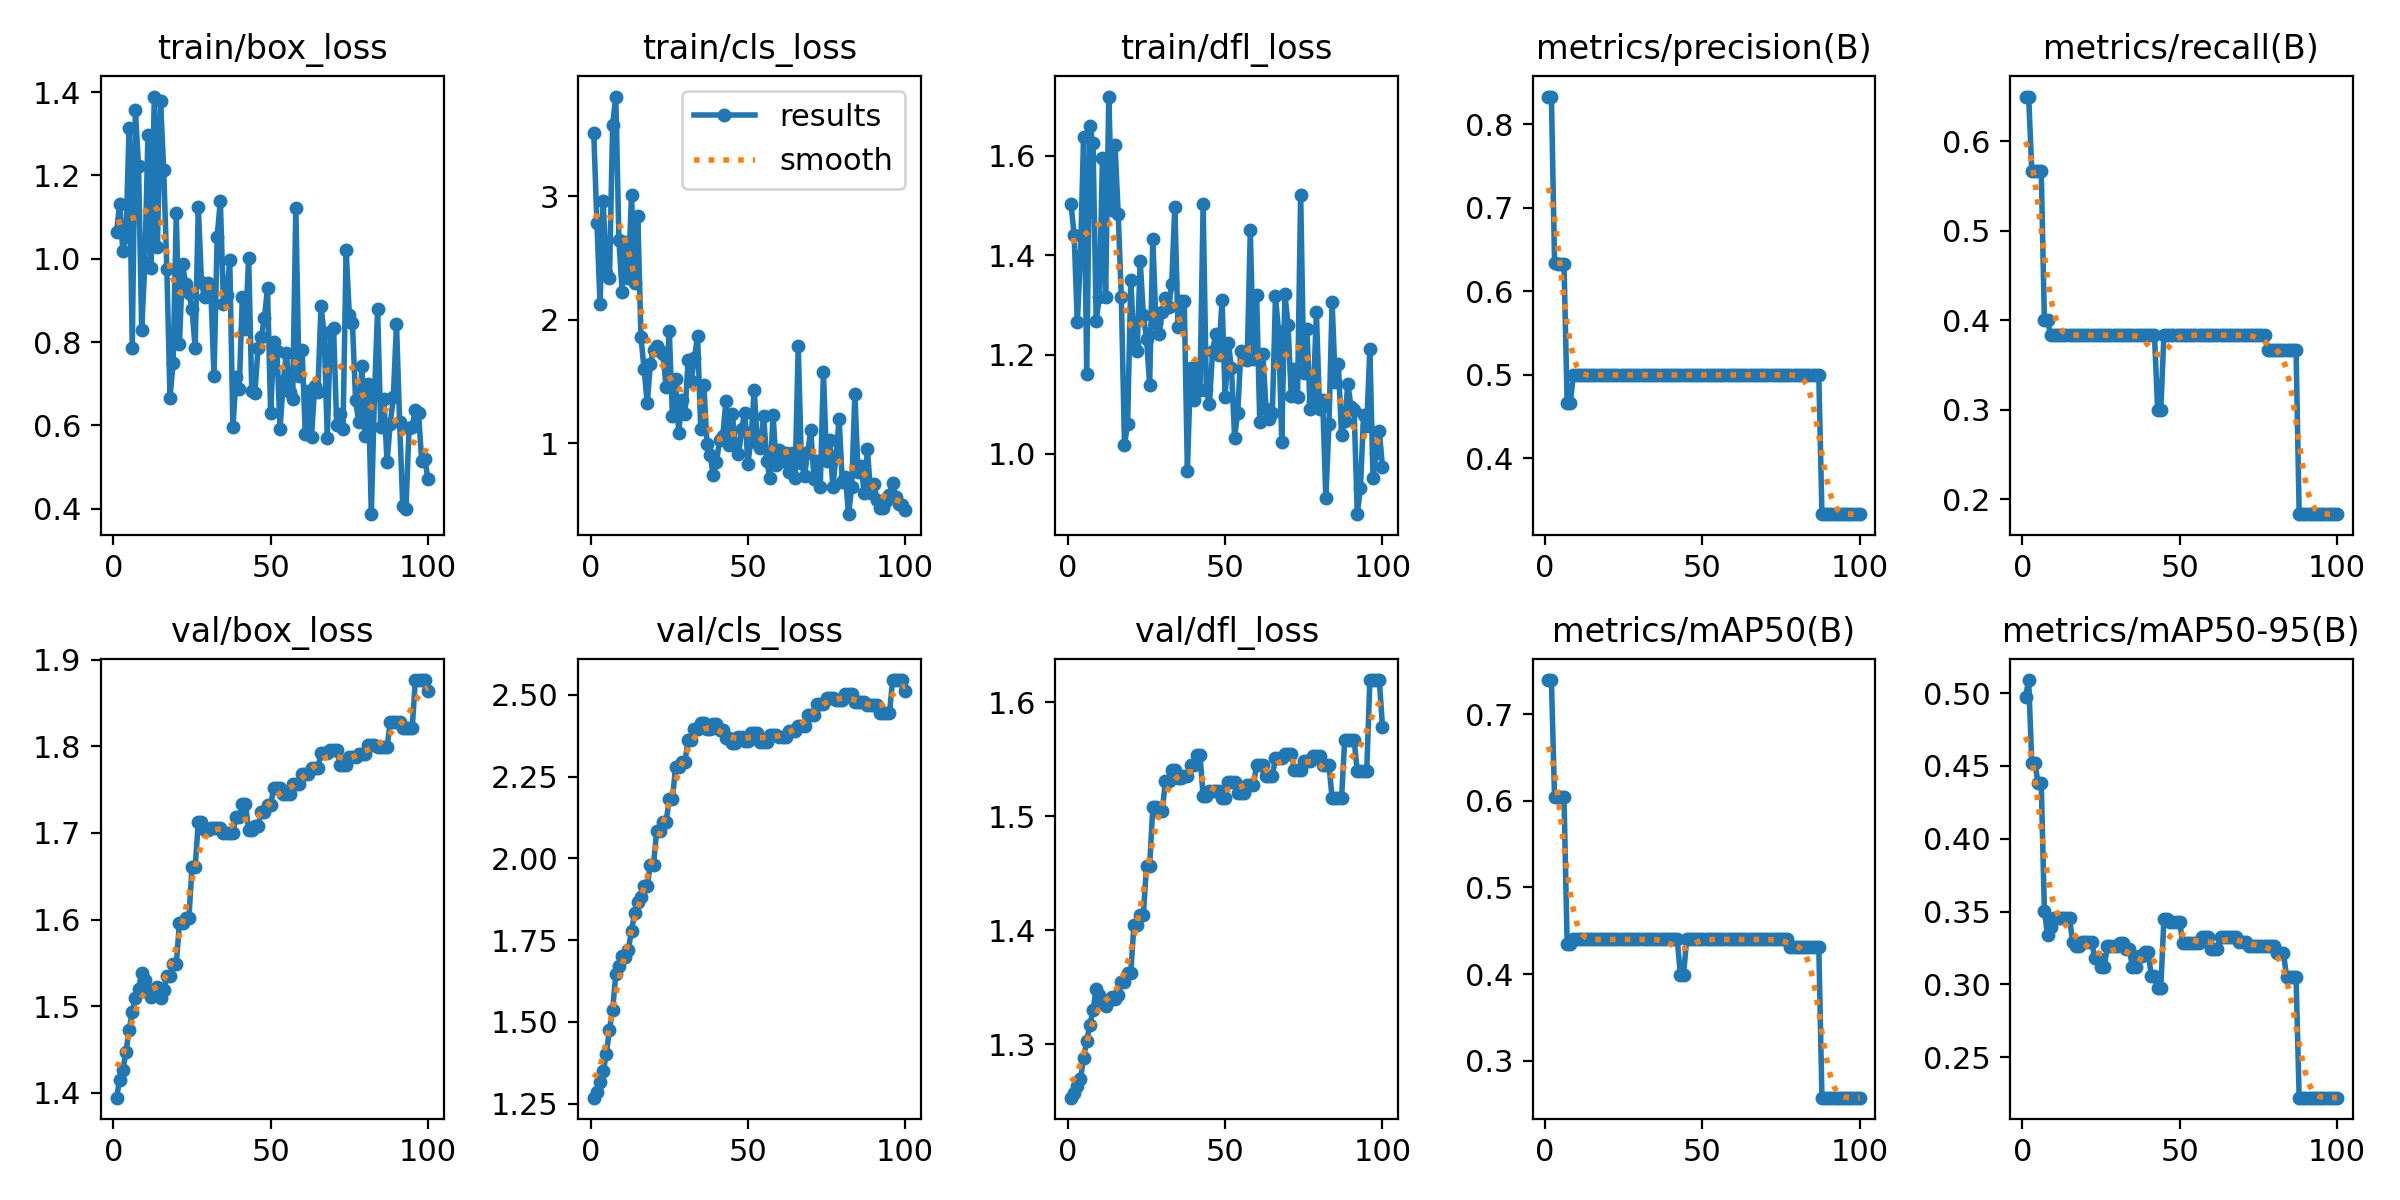

The table this chart was drawn from, first rows:
epoch, time, train/box_loss, train/cls_loss, train/dfl_loss, metrics/precision(B), metrics/recall(B), metrics/mAP50(B), metrics/mAP50-95(B), val/box_loss, val/cls_loss, val/dfl_loss, lr/pg0, lr/pg1, lr/pg2
1, 3.466, 1.065, 3.51, 1.503, 0.8333, 0.65, 0.7392, 0.4973, 1.394, 1.268, 1.253, 0, 0, 0
2, 4.003, 1.132, 2.786, 1.44, 0.8333, 0.65, 0.7392, 0.5089, 1.415, 1.286, 1.258, 1.17822e-06, 1.17822e-06, 1.17822e-06
3, 4.476, 1.018, 2.125, 1.265, 0.6345, 0.5667, 0.604, 0.4518, 1.427, 1.315, 1.264, 2.33288e-06, 2.33288e-06, 2.33288e-06
4, 4.923, 1.052, 2.957, 1.399, 0.6333, 0.5667, 0.604, 0.4518, 1.447, 1.348, 1.269, 3.46397e-06, 3.46397e-06, 3.46397e-06
5, 5.359, 1.314, 2.375, 1.638, 0.6333, 0.5667, 0.604, 0.4381, 1.473, 1.403, 1.288, 4.5715e-06, 4.5715e-06, 4.5715e-06
6, 5.847, 0.7862, 2.34, 1.162, 0.6333, 0.5667, 0.604, 0.4381, 1.493, 1.476, 1.303, 5.65548e-06, 5.65548e-06, 5.65548e-06
7, 6.337, 1.356, 3.579, 1.66, 0.4667, 0.4, 0.4348, 0.3505, 1.509, 1.537, 1.317, 6.71588e-06, 6.71588e-06, 6.71588e-06
8, 6.832, 1.222, 3.805, 1.625, 0.4667, 0.4, 0.4348, 0.334, 1.52, 1.645, 1.33, 7.75273e-06, 7.75273e-06, 7.75273e-06
9, 7.326, 0.8287, 2.642, 1.268, 0.5, 0.3833, 0.44, 0.3392, 1.539, 1.67, 1.349, 8.76602e-06, 8.76602e-06, 8.76602e-06
10, 7.824, 0.9887, 2.228, 1.315, 0.5, 0.3833, 0.44, 0.3454, 1.53, 1.701, 1.343, 9.75574e-06, 9.75574e-06, 9.75574e-06
11, 8.319, 1.298, 2.632, 1.595, 0.5, 0.3833, 0.44, 0.3454, 1.517, 1.699, 1.339, 1.07219e-05, 1.07219e-05, 1.07219e-05
12, 8.849, 0.9775, 2.341, 1.316, 0.5, 0.3833, 0.44, 0.3454, 1.51, 1.721, 1.334, 1.16645e-05, 1.16645e-05, 1.16645e-05
13, 9.341, 1.389, 3.011, 1.719, 0.5, 0.3833, 0.44, 0.3454, 1.519, 1.779, 1.339, 1.25835e-05, 1.25835e-05, 1.25835e-05
14, 9.836, 1.029, 2.299, 1.49, 0.5, 0.3833, 0.44, 0.3454, 1.522, 1.834, 1.342, 1.3479e-05, 1.3479e-05, 1.3479e-05
15, 10.35, 1.378, 2.839, 1.621, 0.5, 0.3833, 0.44, 0.3454, 1.509, 1.867, 1.34, 1.43509e-05, 1.43509e-05, 1.43509e-05
16, 10.84, 1.214, 1.858, 1.482, 0.5, 0.3833, 0.44, 0.3288, 1.519, 1.883, 1.344, 1.51993e-05, 1.51993e-05, 1.51993e-05
17, 11.34, 0.975, 1.603, 1.315, 0.5, 0.3833, 0.44, 0.3266, 1.535, 1.916, 1.355, 1.60241e-05, 1.60241e-05, 1.60241e-05
18, 11.82, 0.6663, 1.323, 1.019, 0.5, 0.3833, 0.44, 0.3266, 1.535, 1.916, 1.355, 1.68253e-05, 1.68253e-05, 1.68253e-05
19, 12.31, 0.7497, 1.643, 1.061, 0.5, 0.3833, 0.44, 0.3288, 1.548, 1.981, 1.363, 1.7603e-05, 1.7603e-05, 1.7603e-05
20, 12.79, 1.109, 1.758, 1.35, 0.5, 0.3833, 0.44, 0.3288, 1.548, 1.981, 1.363, 1.83571e-05, 1.83571e-05, 1.83571e-05
21, 13.28, 0.7952, 1.787, 1.224, 0.5, 0.3833, 0.44, 0.3291, 1.596, 2.084, 1.405, 1.90876e-05, 1.90876e-05, 1.90876e-05
22, 13.77, 0.9863, 1.744, 1.207, 0.5, 0.3833, 0.44, 0.3291, 1.596, 2.084, 1.405, 1.97946e-05, 1.97946e-05, 1.97946e-05
23, 14.26, 0.9386, 1.724, 1.388, 0.5, 0.3833, 0.44, 0.3184, 1.601, 2.112, 1.414, 2.0478e-05, 2.0478e-05, 2.0478e-05
24, 14.74, 0.9178, 1.455, 1.279, 0.5, 0.3833, 0.44, 0.3184, 1.601, 2.112, 1.414, 2.11379e-05, 2.11379e-05, 2.11379e-05
25, 15.23, 0.8788, 1.912, 1.232, 0.5, 0.3833, 0.44, 0.3117, 1.661, 2.181, 1.457, 2.17741e-05, 2.17741e-05, 2.17741e-05
26, 15.71, 0.7862, 1.226, 1.139, 0.5, 0.3833, 0.44, 0.3117, 1.661, 2.181, 1.457, 2.23869e-05, 2.23869e-05, 2.23869e-05
27, 16.2, 1.125, 1.522, 1.433, 0.5, 0.3833, 0.44, 0.3261, 1.713, 2.278, 1.508, 2.2976e-05, 2.2976e-05, 2.2976e-05
28, 16.68, 0.9438, 1.081, 1.264, 0.5, 0.3833, 0.44, 0.3261, 1.713, 2.278, 1.508, 2.35417e-05, 2.35417e-05, 2.35417e-05
29, 17.18, 0.9073, 1.352, 1.242, 0.5, 0.3833, 0.44, 0.3261, 1.704, 2.296, 1.505, 2.40837e-05, 2.40837e-05, 2.40837e-05
30, 17.66, 0.9419, 1.241, 1.286, 0.5, 0.3833, 0.44, 0.3261, 1.704, 2.296, 1.505, 2.46022e-05, 2.46022e-05, 2.46022e-05
31, 18.16, 0.9204, 1.675, 1.314, 0.5, 0.3833, 0.44, 0.3283, 1.706, 2.362, 1.531, 2.50971e-05, 2.50971e-05, 2.50971e-05
32, 18.64, 0.7176, 1.507, 1.295, 0.5, 0.3833, 0.44, 0.3283, 1.706, 2.362, 1.531, 2.55685e-05, 2.55685e-05, 2.55685e-05
33, 19.12, 1.053, 1.69, 1.341, 0.5, 0.3833, 0.44, 0.3246, 1.706, 2.396, 1.541, 2.60163e-05, 2.60163e-05, 2.60163e-05
34, 19.6, 1.139, 1.869, 1.498, 0.5, 0.3833, 0.44, 0.3246, 1.706, 2.396, 1.541, 2.64405e-05, 2.64405e-05, 2.64405e-05
35, 20.1, 0.8913, 1.117, 1.255, 0.5, 0.3833, 0.44, 0.3117, 1.7, 2.413, 1.534, 2.68412e-05, 2.68412e-05, 2.68412e-05
36, 20.57, 0.912, 1.471, 1.308, 0.5, 0.3833, 0.44, 0.3117, 1.7, 2.413, 1.534, 2.72183e-05, 2.72183e-05, 2.72183e-05
37, 21.08, 0.9967, 0.9939, 1.308, 0.5, 0.3833, 0.44, 0.3199, 1.699, 2.397, 1.535, 2.75718e-05, 2.75718e-05, 2.75718e-05
38, 21.56, 0.5949, 0.9055, 0.9653, 0.5, 0.3833, 0.44, 0.3199, 1.699, 2.397, 1.535, 2.79018e-05, 2.79018e-05, 2.79018e-05
39, 22.05, 0.7157, 0.7422, 1.173, 0.5, 0.3833, 0.44, 0.3221, 1.719, 2.41, 1.545, 2.82082e-05, 2.82082e-05, 2.82082e-05
40, 22.53, 0.687, 0.851, 1.109, 0.5, 0.3833, 0.44, 0.3221, 1.719, 2.41, 1.545, 2.84911e-05, 2.84911e-05, 2.84911e-05
41, 23.02, 0.907, 1.025, 1.176, 0.5, 0.3833, 0.44, 0.3055, 1.733, 2.391, 1.553, 2.87504e-05, 2.87504e-05, 2.87504e-05
42, 23.5, 0.8313, 1.057, 1.129, 0.5, 0.3833, 0.44, 0.3055, 1.733, 2.391, 1.553, 2.89861e-05, 2.89861e-05, 2.89861e-05
43, 23.99, 1.003, 1.341, 1.503, 0.5, 0.3, 0.3992, 0.2977, 1.703, 2.368, 1.518, 2.91983e-05, 2.91983e-05, 2.91983e-05
44, 24.47, 0.6827, 0.9908, 1.129, 0.5, 0.3, 0.3992, 0.2977, 1.703, 2.368, 1.518, 2.93869e-05, 2.93869e-05, 2.93869e-05
45, 24.97, 0.6787, 1.242, 1.1, 0.5, 0.3833, 0.44, 0.3449, 1.708, 2.352, 1.522, 2.9552e-05, 2.9552e-05, 2.9552e-05
46, 25.44, 0.7866, 0.9934, 1.207, 0.5, 0.3833, 0.44, 0.3449, 1.708, 2.352, 1.522, 2.96935e-05, 2.96935e-05, 2.96935e-05
47, 25.94, 0.8115, 0.9109, 1.242, 0.5, 0.3833, 0.44, 0.3428, 1.724, 2.373, 1.523, 2.98114e-05, 2.98114e-05, 2.98114e-05
48, 26.43, 0.857, 1.116, 1.199, 0.5, 0.3833, 0.44, 0.3428, 1.724, 2.373, 1.523, 2.99058e-05, 2.99058e-05, 2.99058e-05
49, 26.94, 0.9288, 1.249, 1.31, 0.5, 0.3833, 0.44, 0.3428, 1.732, 2.36, 1.516, 2.99766e-05, 2.99766e-05, 2.99766e-05
50, 27.42, 0.6289, 0.8376, 1.114, 0.5, 0.3833, 0.44, 0.3428, 1.732, 2.36, 1.516, 3.00238e-05, 3.00238e-05, 3.00238e-05
51, 27.91, 0.8, 1.035, 1.224, 0.5, 0.3833, 0.44, 0.3283, 1.752, 2.383, 1.53, 3.00475e-05, 3.00475e-05, 3.00475e-05
52, 28.39, 0.7783, 1.436, 1.173, 0.5, 0.3833, 0.44, 0.3283, 1.752, 2.383, 1.53, 3.00476e-05, 3.00476e-05, 3.00476e-05
53, 28.87, 0.5921, 1.002, 1.033, 0.5, 0.3833, 0.44, 0.3283, 1.752, 2.383, 1.53, 3.00242e-05, 3.00242e-05, 3.00242e-05
54, 29.37, 0.7058, 0.9667, 1.083, 0.5, 0.3833, 0.44, 0.3283, 1.745, 2.358, 1.521, 2.99772e-05, 2.99772e-05, 2.99772e-05
55, 29.85, 0.7735, 1.225, 1.207, 0.5, 0.3833, 0.44, 0.3283, 1.745, 2.358, 1.521, 2.99066e-05, 2.99066e-05, 2.99066e-05
56, 30.32, 0.6796, 0.8554, 1.191, 0.5, 0.3833, 0.44, 0.3283, 1.745, 2.358, 1.521, 2.98125e-05, 2.98125e-05, 2.98125e-05
57, 30.81, 0.663, 0.722, 1.189, 0.5, 0.3833, 0.44, 0.3324, 1.756, 2.376, 1.528, 2.96948e-05, 2.96948e-05, 2.96948e-05
58, 31.28, 1.122, 1.23, 1.45, 0.5, 0.3833, 0.44, 0.3324, 1.756, 2.376, 1.528, 2.95535e-05, 2.95535e-05, 2.95535e-05
59, 31.76, 0.7186, 0.8274, 1.191, 0.5, 0.3833, 0.44, 0.3324, 1.756, 2.376, 1.528, 2.93887e-05, 2.93887e-05, 2.93887e-05
60, 32.25, 0.7819, 0.9464, 1.319, 0.5, 0.3833, 0.44, 0.3242, 1.768, 2.371, 1.545, 2.92003e-05, 2.92003e-05, 2.92003e-05
... 40 more rows
